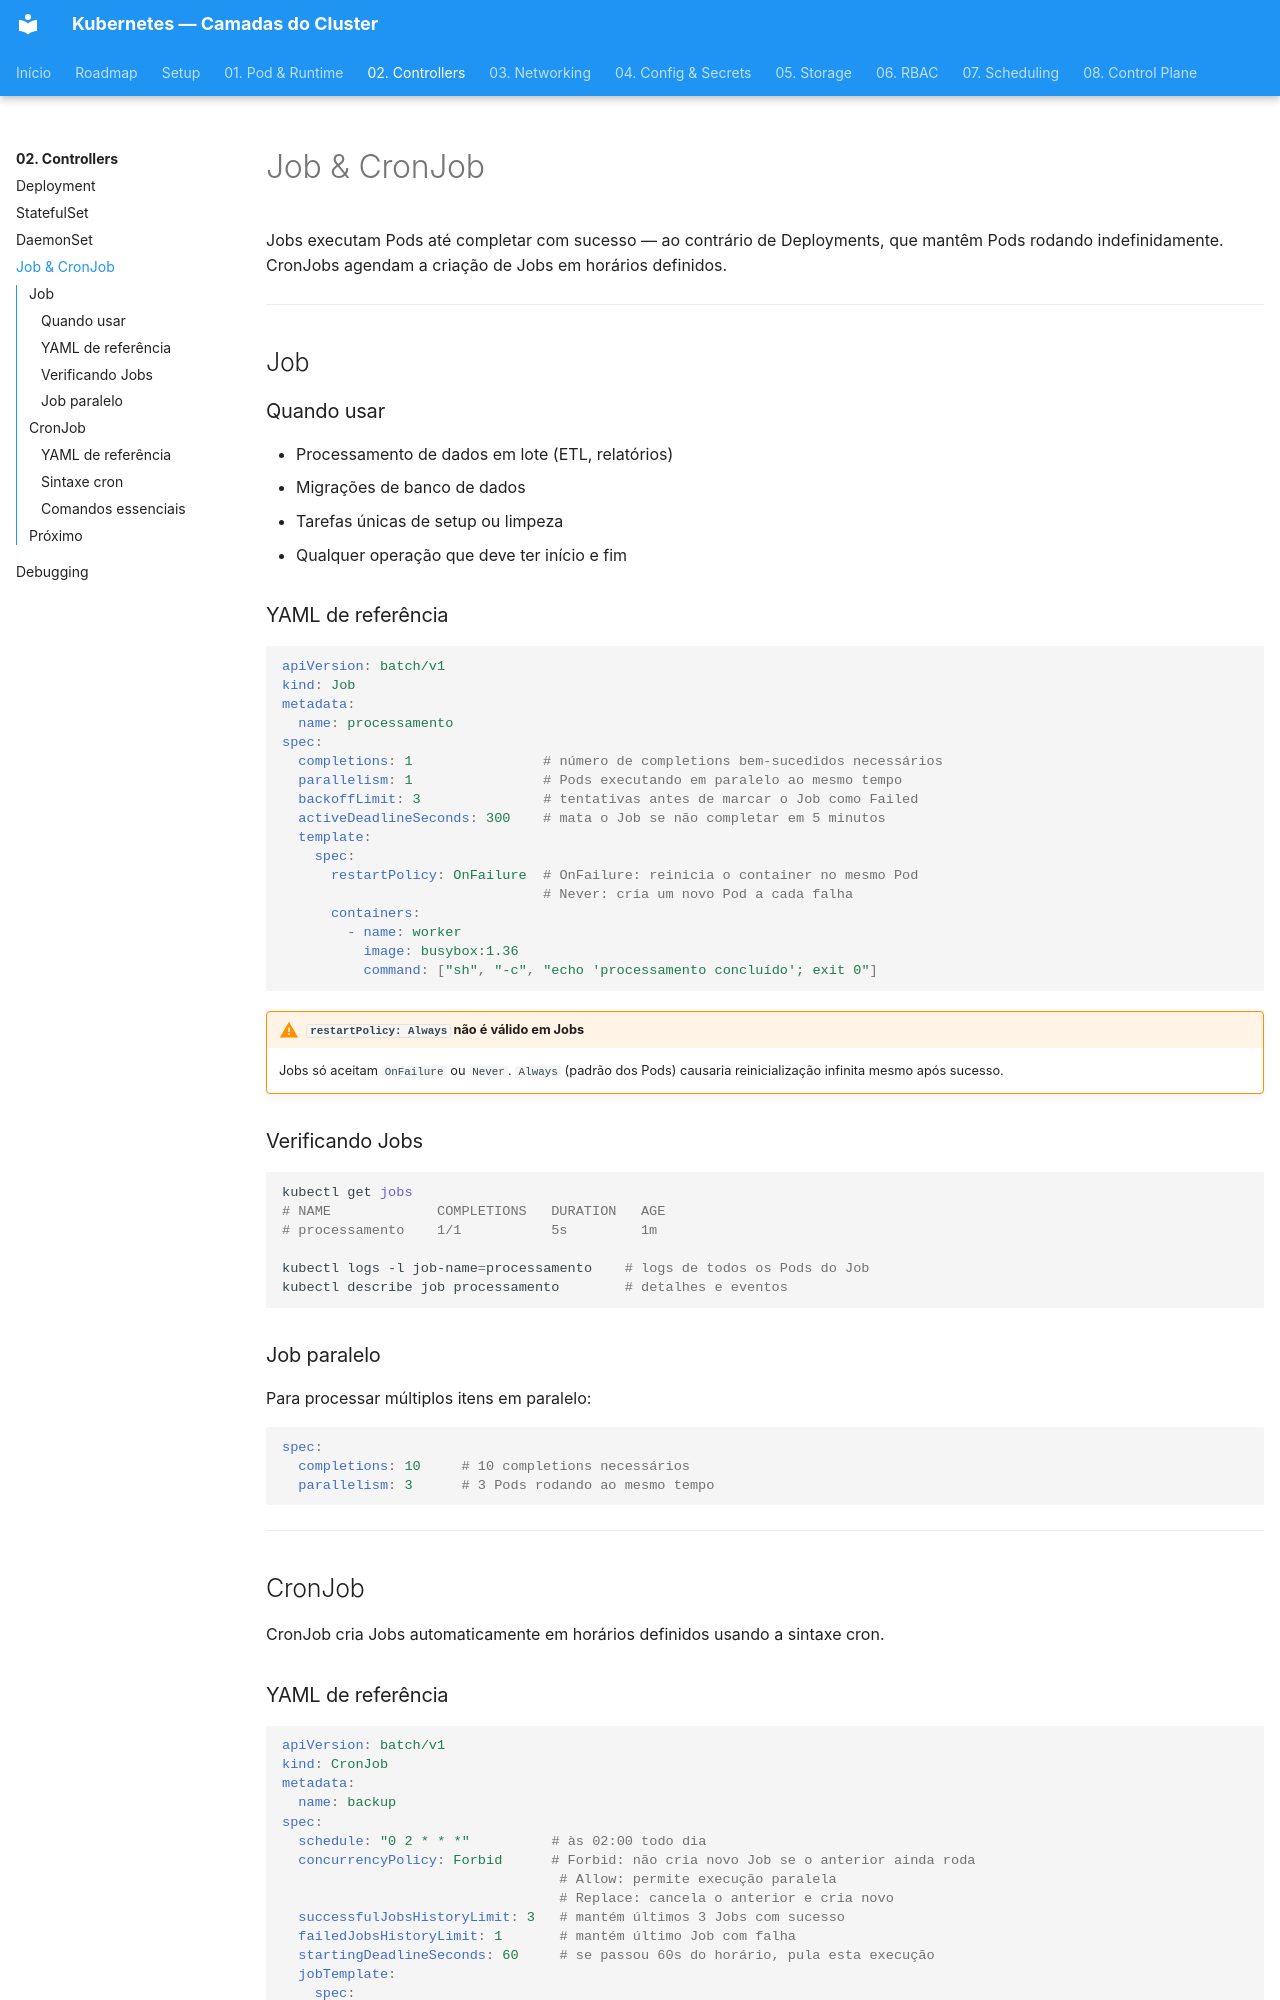

repository: RhuanCSG/clean-kubernetes · page: fase-02-workload-controllers/job-cronjob/index.html · generator: mkdocs

# Job & CronJob

Jobs executam Pods até completar com sucesso — ao contrário de Deployments, que mantêm Pods rodando indefinidamente. CronJobs agendam a criação de Jobs em horários definidos.

---

## Job

### Quando usar

- Processamento de dados em lote (ETL, relatórios)
- Migrações de banco de dados
- Tarefas únicas de setup ou limpeza
- Qualquer operação que deve ter início e fim

### YAML de referência

```yaml
apiVersion: batch/v1
kind: Job
metadata:
  name: processamento
spec:
  completions: 1                # número de completions bem-sucedidos necessários
  parallelism: 1                # Pods executando em paralelo ao mesmo tempo
  backoffLimit: 3               # tentativas antes de marcar o Job como Failed
  activeDeadlineSeconds: 300    # mata o Job se não completar em 5 minutos
  template:
    spec:
      restartPolicy: OnFailure  # OnFailure: reinicia o container no mesmo Pod
                                # Never: cria um novo Pod a cada falha
      containers:
        - name: worker
          image: busybox:1.36
          command: ["sh", "-c", "echo 'processamento concluído'; exit 0"]
```

!!! warning "`restartPolicy: Always` não é válido em Jobs"
    Jobs só aceitam `OnFailure` ou `Never`. `Always` (padrão dos Pods) causaria reinicialização infinita mesmo após sucesso.

### Verificando Jobs

```bash
kubectl get jobs
# NAME             COMPLETIONS   DURATION   AGE
# processamento    1/1           5s         1m

kubectl logs -l job-name=processamento    # logs de todos os Pods do Job
kubectl describe job processamento        # detalhes e eventos
```

### Job paralelo

Para processar múltiplos itens em paralelo:

```yaml
spec:
  completions: 10     # 10 completions necessários
  parallelism: 3      # 3 Pods rodando ao mesmo tempo
```

---

## CronJob

CronJob cria Jobs automaticamente em horários definidos usando a sintaxe cron.
